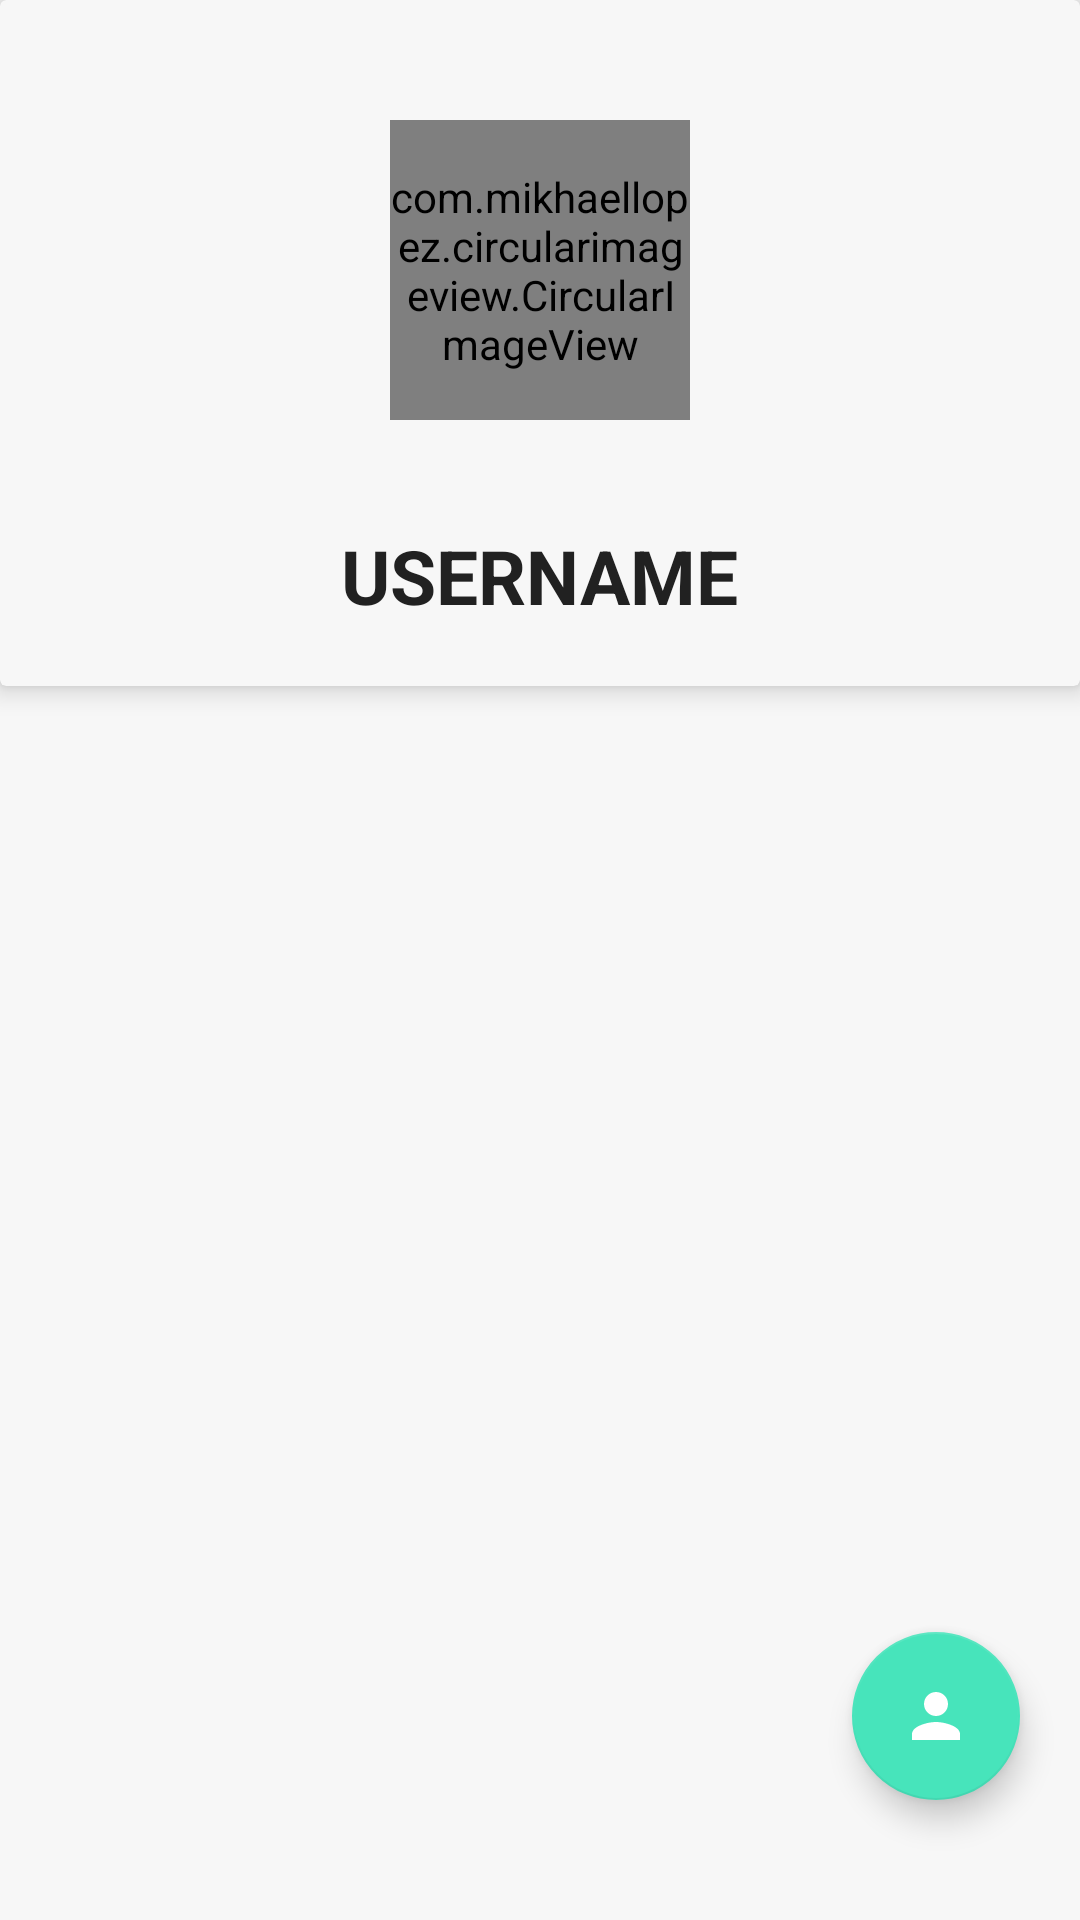

Android layout source for this screen:
<!-- AndroidManifest.xml: application theme AppTheme -->
<!-- res/layout/activity_chatlist.xml -->
<?xml version="1.0" encoding="utf-8"?>
<androidx.coordinatorlayout.widget.CoordinatorLayout xmlns:android="http://schemas.android.com/apk/res/android"
    xmlns:app="http://schemas.android.com/apk/res-auto"
    xmlns:tools="http://schemas.android.com/tools"
    android:layout_width="match_parent"
    android:layout_height="match_parent"
    android:orientation="vertical"
    tools:context=".chatlistActivity"
    android:background="@color/white">

    <com.google.android.material.floatingactionbutton.FloatingActionButton
        android:id="@+id/fabChatList"
        android:layout_width="wrap_content"
        android:layout_height="wrap_content"
        android:layout_gravity="bottom|end"
        android:layout_marginRight="20dp"
        android:layout_marginBottom="40dp"
        android:clickable="true"
        android:tint="@android:color/white"
        app:backgroundTint="@color/colorSecondaryText"
        app:srcCompat="@drawable/person"/>

    <LinearLayout
        android:layout_width="match_parent"
        android:layout_height="match_parent"
        android:gravity="center_horizontal"
        android:orientation="vertical">

        <androidx.cardview.widget.CardView
            xmlns:card_view="http://schemas.android.com/apk/res-auto"
            card_view:cardElevation="5dp"
            android:layout_width="match_parent"
            android:layout_height="wrap_content"
            android:backgroundTint="@color/white"
            android:layout_marginBottom="7dp">

            <LinearLayout
                android:id="@+id/uinfoLayout"
                android:orientation="vertical"
                android:layout_width="match_parent"
                android:layout_height="wrap_content"
                android:gravity="center_horizontal"
                android:layout_marginTop="40dp"
                android:layout_marginBottom="20dp">

                <com.mikhaellopez.circularimageview.CircularImageView
                    xmlns:app="http://schemas.android.com/apk/res-auto"
                    android:id="@+id/ivProPic"
                    android:layout_width="100dp"
                    android:gravity="center"
                    android:layout_height="100dp"
                    android:src="@drawable/person"
                    app:civ_border_color="@color/colorPrimaryDark"
                    app:civ_border_width="4dp"
                    app:civ_shadow="true"
                    app:civ_shadow_radius="10"
                    app:civ_shadow_color="@color/colorPrimary"
                    android:layout_marginBottom="35dp"/>

                <TextView
                    android:id="@+id/uTitle"
                    android:layout_width="wrap_content"
                    android:layout_height="wrap_content"
                    android:text="USERNAME"
                    android:textSize="25dp"
                    android:textStyle="bold"
                    android:maxLines="1"
                    android:textColor="@color/colorPrimaryText"/>
            </LinearLayout>
        </androidx.cardview.widget.CardView>

        <androidx.recyclerview.widget.RecyclerView
            android:id="@+id/rvChatList"
            android:layout_width="match_parent"
            android:layout_height="wrap_content"
            app:layout_anchor="@id/uinfoLayout"
            app:layout_anchorGravity="bottom|center"
            android:paddingTop="20dp"
            android:paddingBottom="12dp"/>
    </LinearLayout>

</androidx.coordinatorlayout.widget.CoordinatorLayout>
<!-- resources referenced by this layout -->
<resources>
  <color name="colorPrimary">#fa5477</color>
  <color name="colorPrimaryDark">#ef4b4b</color>
  <color name="colorPrimaryText">#212121</color>
  <color name="colorSecondaryText">#47e4bb</color>
  <color name="white">#f7f7f7</color>
  <!-- drawable person (drawable) -->
  <vector xmlns:android="http://schemas.android.com/apk/res/android"
          android:width="128dp"
          android:height="128dp"
          android:viewportWidth="24.0"
          android:viewportHeight="24.0">
      <path
          android:fillColor="#FF000000"
          android:pathData="M12,12c2.21,0 4,-1.79 4,-4s-1.79,-4 -4,-4 -4,1.79 -4,4 1.79,4 4,4zM12,14c-2.67,0 -8,1.34 -8,4v2h16v-2c0,-2.66 -5.33,-4 -8,-4z"/>
  </vector>
  <style name="AppTheme" parent="Theme.AppCompat.Light.DarkActionBar">
          
          <item name="colorPrimary">@color/colorPrimary</item>
          <item name="colorPrimaryDark">@color/colorPrimaryDark</item>
          <item name="colorAccent">@color/colorAccent</item>
      </style>
  <color name="colorAccent">#ed1250</color>
</resources>
